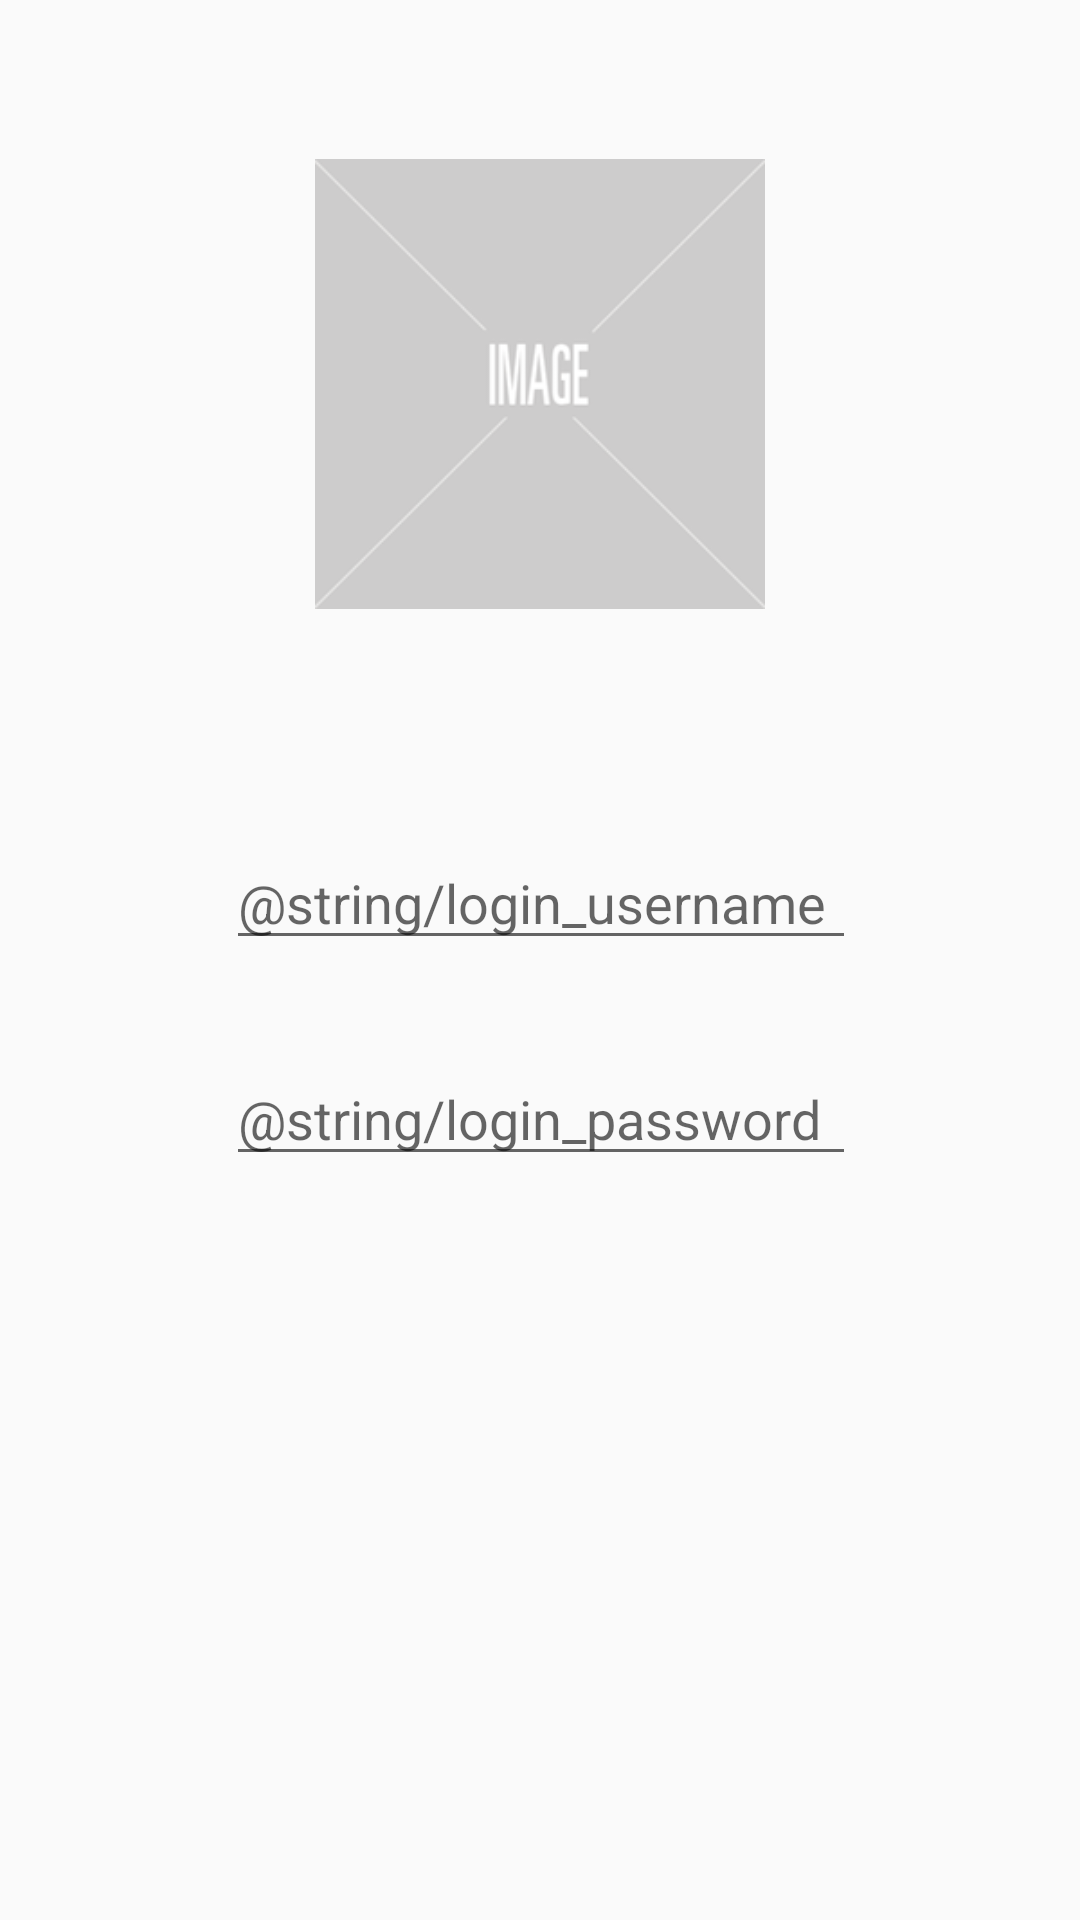

Android layout source for this screen:
<!-- AndroidManifest.xml: application theme AppTheme -->
<!-- res/layout/fragment_login_fields.xml -->
<?xml version="1.0" encoding="utf-8"?>
<android.support.constraint.ConstraintLayout xmlns:android="http://schemas.android.com/apk/res/android"
    xmlns:app="http://schemas.android.com/apk/res-auto"
    xmlns:tools="http://schemas.android.com/tools"
    android:layout_width="match_parent"
    android:layout_height="match_parent"
    tools:context="com.oda.ui.LoginActivity">

    <android.support.constraint.Guideline
        android:id="@+id/guideline6"
        android:layout_width="wrap_content"
        android:layout_height="wrap_content"
        android:orientation="horizontal"
        app:layout_constraintGuide_percent="0.1" />

    <ImageView
        android:id="@+id/imageView"
        android:layout_width="150dp"
        android:layout_height="150dp"
        android:layout_marginBottom="8dp"
        android:layout_marginTop="8dp"
        app:layout_constraintBottom_toTopOf="@+id/guideline8"
        app:layout_constraintEnd_toEndOf="parent"
        app:layout_constraintStart_toStartOf="parent"
        app:layout_constraintTop_toTopOf="@+id/guideline6"
        app:srcCompat="@drawable/image_placeholder" />

    <android.support.constraint.Guideline
        android:id="@+id/guideline8"
        android:layout_width="wrap_content"
        android:layout_height="wrap_content"
        android:orientation="horizontal"
        app:layout_constraintGuide_percent="0.3" />

    <android.support.constraint.Guideline
        android:id="@+id/guideline2"
        android:layout_width="wrap_content"
        android:layout_height="wrap_content"
        android:orientation="horizontal"
        app:layout_constraintGuide_percent="0.7" />

    <EditText
        android:id="@+id/editText_create_account_username"
        android:layout_width="wrap_content"
        android:layout_height="wrap_content"
        android:layout_marginBottom="8dp"
        android:layout_marginEnd="8dp"
        android:layout_marginStart="8dp"
        android:layout_marginTop="36dp"
        android:ems="10"
        android:hint="@string/login_username"
        android:inputType="textPersonName"
        app:layout_constraintBottom_toTopOf="@+id/editText_create_account_password"
        app:layout_constraintEnd_toEndOf="parent"
        app:layout_constraintHorizontal_bias="0.503"
        app:layout_constraintStart_toStartOf="parent"
        app:layout_constraintTop_toTopOf="@+id/guideline8"
        app:layout_constraintVertical_bias="0.692" />

    <EditText
        android:id="@+id/editText_create_account_password"
        android:layout_width="wrap_content"
        android:layout_height="wrap_content"
        android:layout_marginBottom="56dp"
        android:layout_marginEnd="8dp"
        android:layout_marginStart="8dp"
        android:ems="10"
        android:hint="@string/login_password"
        android:inputType="textPassword"
        app:layout_constraintBottom_toTopOf="@+id/guideline2"
        app:layout_constraintEnd_toEndOf="parent"
        app:layout_constraintHorizontal_bias="0.503"
        app:layout_constraintStart_toStartOf="parent" />

</android.support.constraint.ConstraintLayout>
<!-- resources referenced by this layout -->
<resources>
  <!-- drawable image_placeholder: png bitmap (drawable, 12595 bytes) -->
  <style name="AppTheme" parent="Theme.AppCompat.Light.DarkActionBar">
          
          <item name="colorPrimary">@color/colorPrimary</item>
          <item name="colorPrimaryDark">@color/colorPrimaryDark</item>
          <item name="colorAccent">@color/colorAccent</item>
      </style>
  <color name="colorPrimary">#3F51B5</color>
  <color name="colorPrimaryDark">#303F9F</color>
  <color name="colorAccent">#FF4081</color>
</resources>
